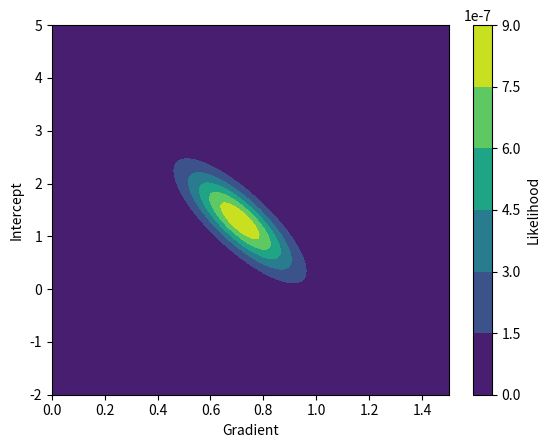

This chart was generated by the following Python code:
import matplotlib.pyplot as plt
from numpy import array, linspace, zeros, exp, log, pi, sqrt


# function for a straight line
def model(x, theta):
    # theta is the vector of model parameters
    m, c = theta
    return m*x + c


# function for calculating and returning the gaussian log-likelihood
def log_likelihood(x, y, y_err, theta):
    z = (y - model(x, theta)) / y_err
    logl = - log(y_err*(sqrt(2*pi))).sum() - 0.5*(z**2).sum()
    return logl


# dataset we're analysing
x = array([1., 2., 3., 4., 5., 6., 7., 8., 9., 10.])
y = array([1.457, 2.466, 4.822, 4.33, 5.96, 6.222, 5.081, 7.575, 6.812, 7.426])
y_err = array([0.7, 0.907, 1.066, 1.2, 1.318, 1.425, 1.523, 1.614, 1.7, 1.781])


# plotting the data
# plt.errorbar(x, y, yerr=y_err, ls="none", marker="o", markerfacecolor="none")
# plt.tight_layout()
# plt.grid()
# plt.show()


# m defines the number of intervals for each parameter
m = 128
gradient_axis = linspace(0, 1.5, m)
offset_axis = linspace(-2, 5, m)
likelihood_2D = zeros([m, m])


# loop calculating the log-likelihood for all gradient and offset combinations
for i in range(m):
    for j in range(m):
        theta = [gradient_axis[i], offset_axis[j]]
        likelihood_2D[i, j] = log_likelihood(x, y, y_err, theta)
# returning the log-likelihood into the likelihood
likelihood_2D = exp(likelihood_2D)


plt.contourf(gradient_axis, offset_axis, likelihood_2D.T)
plt.colorbar(label = 'Likelihood')
plt.xlabel('Gradient')
plt.ylabel('Intercept')
plt.show()
